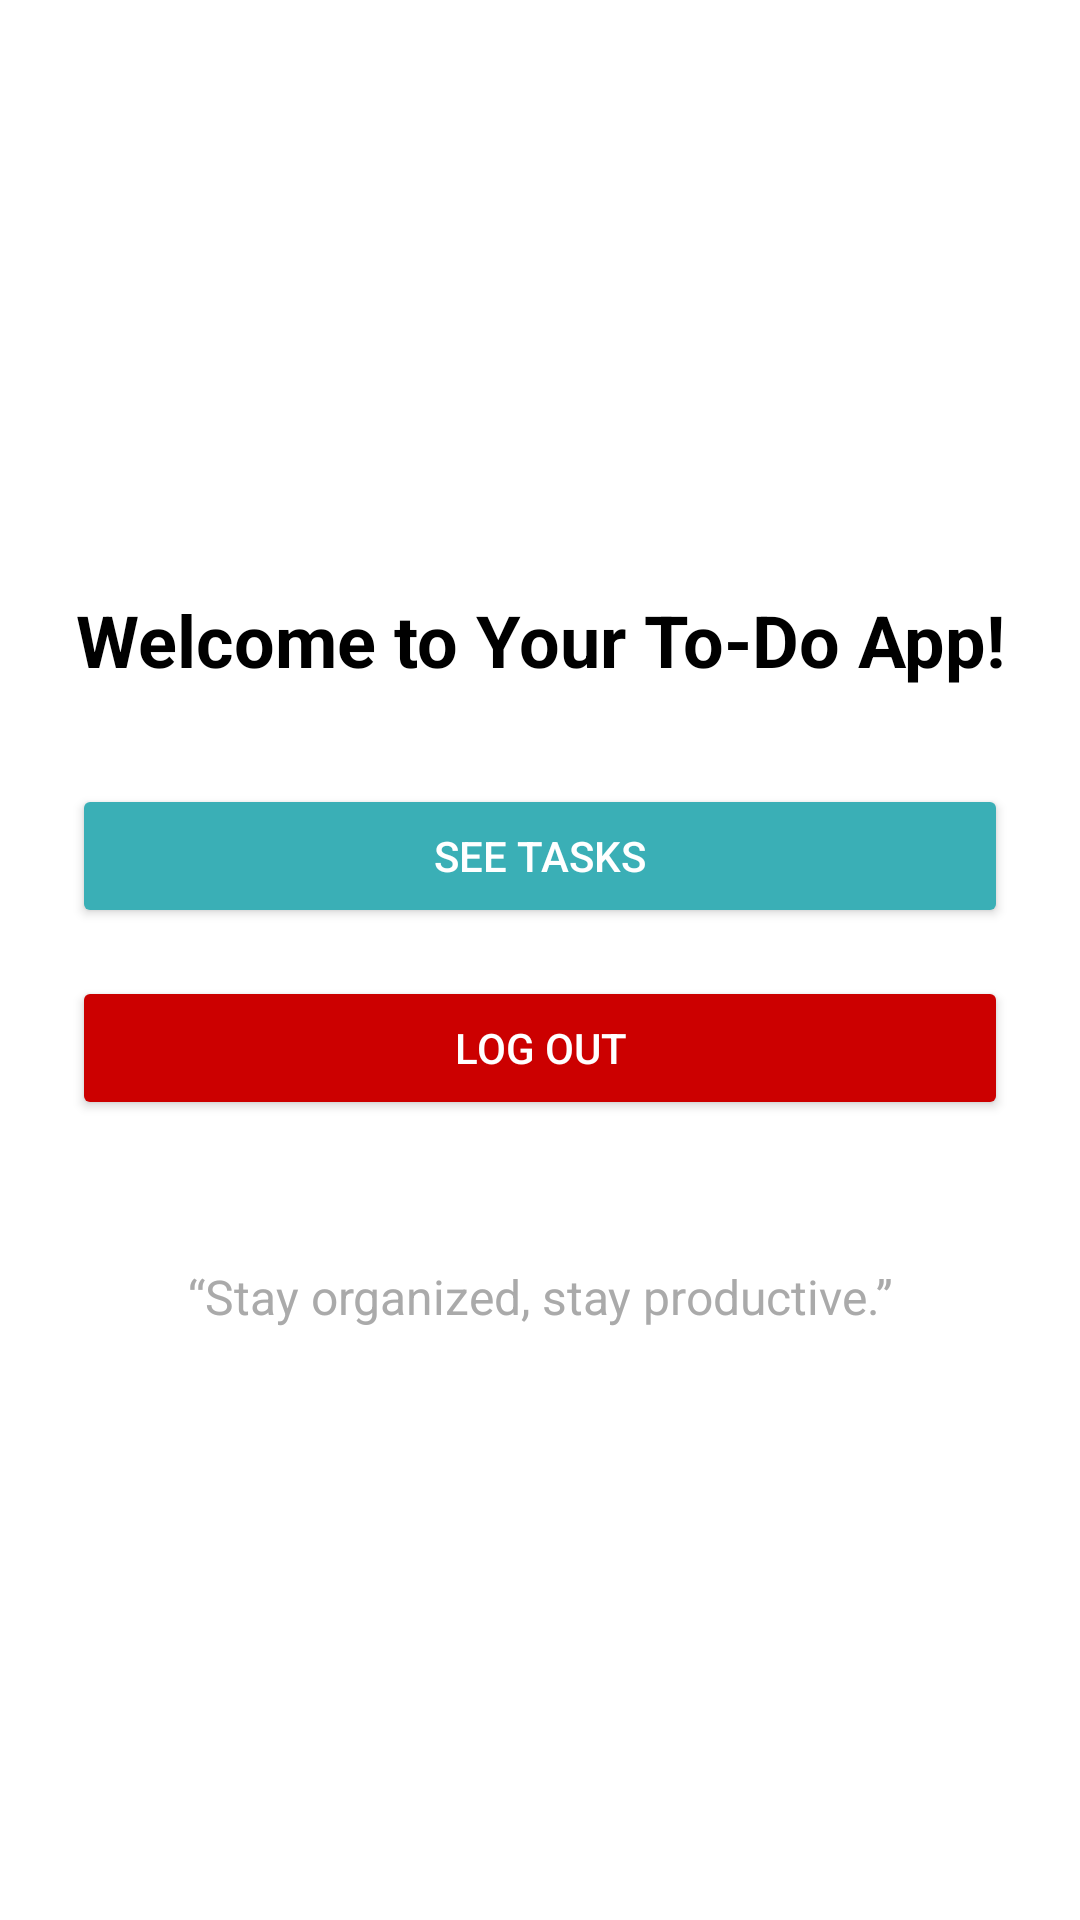

This screen was rendered from an Android layout file. Write that file and the resources it references.
<!-- AndroidManifest.xml: application theme Theme.FirebaseTodoApp -->
<!-- res/layout/fragment_menu_fragment.xml -->
<?xml version="1.0" encoding="utf-8"?>
<FrameLayout xmlns:android="http://schemas.android.com/apk/res/android"
    xmlns:tools="http://schemas.android.com/tools"
    android:layout_width="match_parent"
    android:layout_height="match_parent"
    android:background="@android:color/background_light"
    tools:context=".frag.MenuFrag">

    
    <LinearLayout
        android:layout_width="match_parent"
        android:layout_height="match_parent"
        android:orientation="vertical"
        android:padding="24dp"
        android:gravity="center">

        
        <TextView
            android:id="@+id/tv_welcome"
            android:layout_width="wrap_content"
            android:layout_height="wrap_content"
            android:text="Welcome to Your To-Do App!"
            android:textSize="24sp"
            android:textColor="@android:color/black"
            android:textStyle="bold"
            android:gravity="center"
            android:layout_marginBottom="32dp" />

        
        <Button
            android:id="@+id/btn_see_tasks"
            android:layout_width="match_parent"
            android:layout_height="wrap_content"
            android:text="See Tasks"
            android:backgroundTint="@color/lightBlue"
            android:textColor="@android:color/white"
            android:layout_marginBottom="16dp"
            android:elevation="4dp" />

        
        <Button
            android:id="@+id/btn_logout"
            android:layout_width="match_parent"
            android:layout_height="wrap_content"
            android:text="Log Out"
            android:backgroundTint="@android:color/holo_red_dark"
            android:textColor="@android:color/white"
            android:elevation="4dp"
            android:layout_marginBottom="16dp" />

        
        <TextView
            android:id="@+id/tv_quote"
            android:layout_width="match_parent"
            android:layout_height="wrap_content"
            android:text="“Stay organized, stay productive.”"
            android:textSize="16sp"
            android:textColor="@android:color/darker_gray"
            android:gravity="center"
            android:layout_marginTop="32dp" />
    </LinearLayout>
</FrameLayout>
<!-- resources referenced by this layout -->
<resources>
  <color name="lightBlue">#3AAFB6</color>
  <style name="Theme.FirebaseTodoApp" parent="Base.Theme.FirebaseTodoApp" />
  <style name="Base.Theme.FirebaseTodoApp" parent="Theme.Material3.DayNight.NoActionBar">
          
          
      </style>
</resources>
